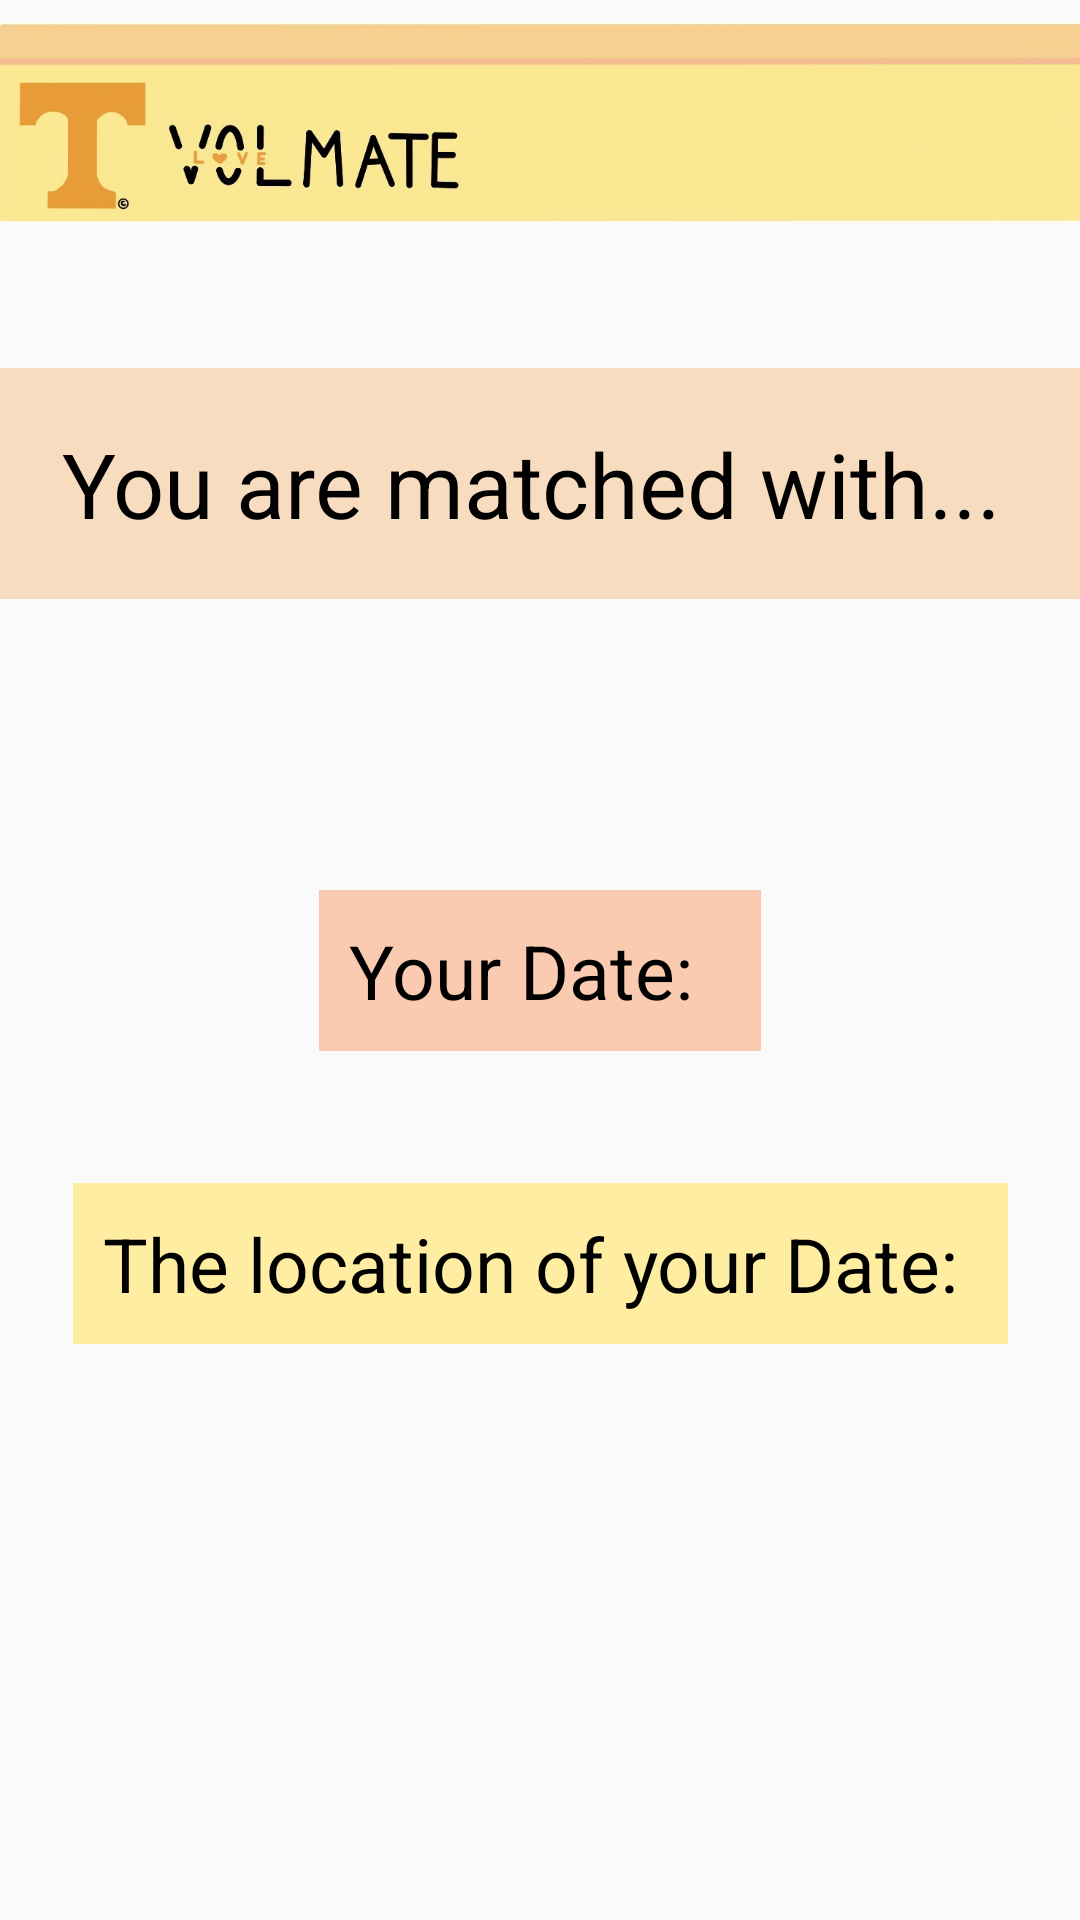

Here is an Android app screen rendered from its layout file. Give the layout XML and the strings, colors and styles it references.
<!-- AndroidManifest.xml: application theme Theme.PhoneApplication -->
<!-- res/layout/activity_show_match.xml -->
<?xml version="1.0" encoding="utf-8"?>
<androidx.constraintlayout.widget.ConstraintLayout xmlns:android="http://schemas.android.com/apk/res/android"
    xmlns:app="http://schemas.android.com/apk/res-auto"
    xmlns:tools="http://schemas.android.com/tools"
    android:id="@+id/locationName"
    android:layout_width="match_parent"
    android:layout_height="match_parent"
    tools:context=".activity_match">

    <TextView
        android:id="@+id/Title"
        android:layout_width="368dp"
        android:layout_height="77dp"
        android:layout_marginBottom="400dp"
        android:background="#F7DCC0"
        android:ems="10"
        android:gravity="center"
        android:inputType="textPersonName"
        android:padding="10dp"
        android:text="You are matched with... "
        android:textColor="@color/black"
        android:textSize="30sp"
        app:layout_constraintBottom_toBottomOf="parent"
        app:layout_constraintEnd_toEndOf="parent"
        app:layout_constraintHorizontal_bias="0.496"
        app:layout_constraintStart_toStartOf="parent"
        app:layout_constraintTop_toBottomOf="@+id/imageView2" />

    <ImageView
        android:id="@+id/imageView2"
        android:layout_width="match_parent"
        android:layout_height="82dp"
        app:layout_constraintEnd_toEndOf="parent"
        app:layout_constraintHorizontal_bias="0.0"
        app:layout_constraintStart_toStartOf="parent"
        app:layout_constraintTop_toTopOf="parent"
        app:srcCompat="@drawable/img_0577" />

    <TextView
        android:id="@+id/dateMatch"
        android:layout_width="wrap_content"
        android:layout_height="wrap_content"
        android:background="#facbb1"
        android:padding="10dp"
        android:text="Your Date:  "
        android:textColor="@color/black"
        android:textSize="25sp"
        app:layout_constraintBottom_toBottomOf="parent"
        app:layout_constraintEnd_toEndOf="parent"
        app:layout_constraintStart_toStartOf="parent"
        app:layout_constraintTop_toBottomOf="@+id/Title"
        app:layout_constraintVertical_bias="0.251" />

    <TextView
        android:id="@+id/dateLocation"
        android:layout_width="wrap_content"
        android:layout_height="wrap_content"
        android:layout_marginBottom="192dp"
        android:background="#FFEDA2"
        android:padding="10dp"
        android:text="The location of your Date: "
        android:textColor="@color/black"
        android:textSize="25sp"
        app:layout_constraintBottom_toBottomOf="parent"
        app:layout_constraintEnd_toEndOf="parent"
        app:layout_constraintStart_toStartOf="parent"
        app:layout_constraintTop_toBottomOf="@+id/dateDay"
        app:layout_constraintVertical_bias="0.439"
        tools:ignore="UnknownId" />

    <TextView
        android:id="@+id/dateName"
        android:layout_width="386dp"
        android:layout_height="35dp"
        android:gravity="center"
        android:textColor="@color/black"
        android:textSize="23sp"
        app:layout_constraintBottom_toBottomOf="parent"
        app:layout_constraintEnd_toEndOf="parent"
        app:layout_constraintHorizontal_bias="0.48"
        app:layout_constraintStart_toStartOf="parent"
        app:layout_constraintTop_toTopOf="@+id/Title"
        app:layout_constraintVertical_bias="0.471" />

    <TextView
        android:id="@+id/locationText"
        android:layout_width="404dp"
        android:layout_height="73dp"
        android:gravity="center"
        android:textColor="@color/black"
        android:textSize="25sp"
        app:layout_constraintBottom_toBottomOf="parent"
        app:layout_constraintEnd_toEndOf="parent"
        app:layout_constraintHorizontal_bias="0.428"
        app:layout_constraintStart_toStartOf="parent"
        app:layout_constraintTop_toTopOf="@+id/dateLocation"
        app:layout_constraintVertical_bias="0.308" />


</androidx.constraintlayout.widget.ConstraintLayout>
<!-- resources referenced by this layout -->
<resources>
  <!-- drawable img_0577: jpg bitmap (drawable, 42057 bytes) -->
  <style name="Theme.PhoneApplication" parent="Theme.AppCompat.Light.NoActionBar">
          
          <item name="colorPrimary">@color/purple_500</item>
          <item name="colorPrimaryVariant">@color/purple_700</item>
          <item name="colorOnPrimary">@color/white</item>
          
          <item name="colorSecondary">@color/teal_200</item>
          <item name="colorSecondaryVariant">@color/teal_700</item>
          <item name="colorOnSecondary">@color/black</item>
          
          <item name="android:statusBarColor">?attr/colorPrimaryVariant</item>
          
      </style>
  <!-- not gathered from this repository: default colours our renderer supplied (Android Studio template values) -->
  <color name="purple_500">#FF6200EE</color>
  <color name="purple_700">#FF3700B3</color>
  <color name="teal_200">#FF03DAC5</color>
  <color name="teal_700">#FF018786</color>
  <color name="black">#FF000000</color>
  <color name="white">#FFFFFFFF</color>
</resources>
